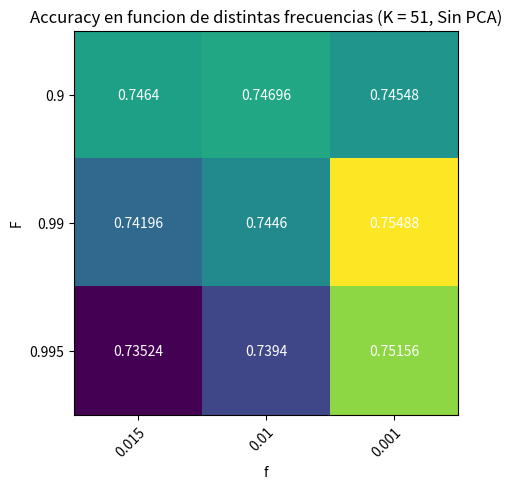

Write the Python code that produced this figure.
import matplotlib.pyplot as plt
import numpy as np

results = [
  {'k':51, 'f': 0.001, 'F': 0.9, 'accuracy': 0.74548},
  {'k':51, 'f': 0.001, 'F': 0.99, 'accuracy': 0.75488},
  {'k':51, 'f': 0.001, 'F': 0.995, 'accuracy': 0.75156},
  {'k':51, 'f': 0.01, 'F': 0.9, 'accuracy': 0.74696},
  {'k':51, 'f': 0.01, 'F': 0.99, 'accuracy': 0.7446},
  {'k':51, 'f': 0.01, 'F': 0.995, 'accuracy': 0.7394},
  {'k':51, 'f': 0.015, 'F': 0.9, 'accuracy': 0.7464},
  {'k':51, 'f': 0.015, 'F': 0.99, 'accuracy': 0.74196},
  {'k':51, 'f': 0.015, 'F': 0.995, 'accuracy': 0.73524}
]

# K = 51
f = list(set([x['f'] for x in results]))
F = list(set([x['F'] for x in results]))
l = []
for i in F:
    y = []
    for j in f:
      y.append([e['accuracy'] for e in results if e['f'] == j and e['F'] == i][0])
    l.append(y)

accuracy = np.array(l)

fig, ax = plt.subplots()
im = ax.imshow(accuracy)

ax.set_xticks(np.arange(len(f)))
ax.set_yticks(np.arange(len(F)))

ax.set_xticklabels(f)
ax.set_yticklabels(F)

plt.setp(ax.get_xticklabels(), rotation=45, ha="right",
         rotation_mode="anchor")

for i in range(len(F)):
    for j in range(len(f)):
        text = ax.text(j, i, accuracy[i, j],
                       ha="center", va="center", color="w")

ax.set_title("Accuracy en funcion de distintas frecuencias (K = 51, Sin PCA)")
fig.tight_layout()
plt.ylabel('F')
plt.xlabel('f')
plt.savefig('graph_freq_accuracy51.png')
